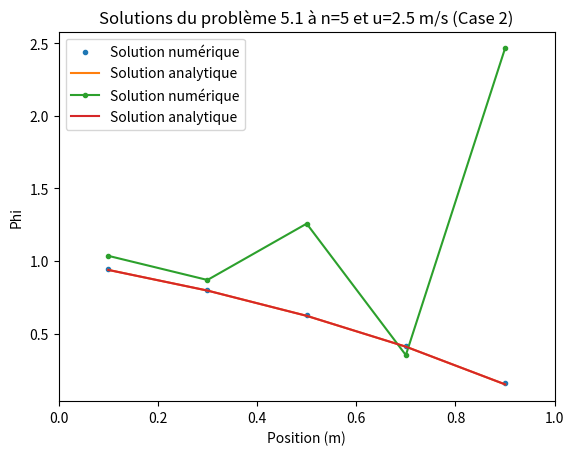
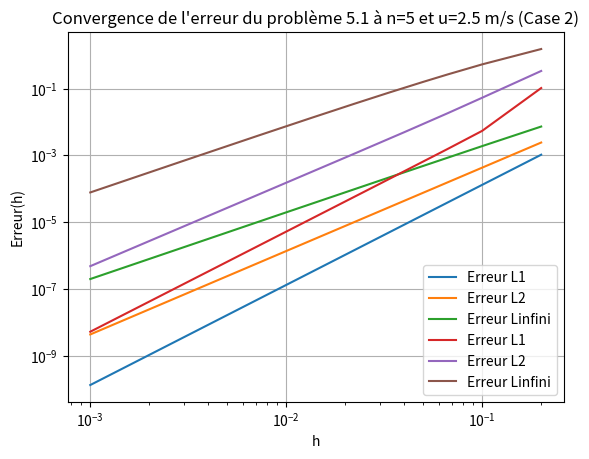

Source code (Python) for these figures, in order:

# Importation des modules
import numpy as np
import matplotlib.pyplot as plt

#%%MEC6616-Aérodynamique numérique


#Fait par:
# [redacted]
# [redacted]


#%% Assisgnation des constantes donnés dans l'énoncé

class parametres1():
    L = 1     # Longueur
    rho = 1 #kg/m^3
    Gamma = 0.1 #kg/m.s
    x_0 = 0
    x_f = L
    u= 0.1 # Vitesse m/s
    phi_A = 1  # Temperature à x=A
    phi_B = 0  # Temperature à x=B
    N =  5    #Nombre de noeuds
class parametres2():
    L = 1     # Longueur
    rho = 1 #kg/m^3
    Gamma = 0.1 #kg/m.s
    x_0 = 0
    x_f = L
    u= 2.5 # Vitesse m/s
    phi_A = 1  # Temperature à x=A
    phi_B = 0  # Temperature à x=B
    N =  5    #Nombre de noeuds    

    
    
prm1 = parametres1()
prm2 = parametres2()

#%% Fonctions
def ConvDiff1DCentré(x,prm,n):
    """Fonction 
    Entrées:
        - x : Vecteur (array de la position)
        - prm : Objet class parametres()
        - n : Nombre de noeuds
    Sortie:
        - Vecteur (array) composé du flux en fonction de la position
            en régime stationnaire
    """
    
    # Constantes
    L = prm.L
    dx = L/n
    phi_A = prm.phi_A
    phi_B = prm.phi_B
    rho=prm.rho
    u=prm.u
    Gamma=prm.Gamma
    F=rho*u
    D=Gamma/dx

    D_W=D
    F_W=F
    D_E=D
    F_E=F
    D_A=D
    F_A=F
    D_B=D
    F_B=F
    
    #Equations aux noeuds internes
    a_w_int=D_W+F_W/2
    a_e_int=D_E-F_E/2
    S_u_int=0
    a_p_int=a_w_int+a_e_int+(F_E-F_W)
    
    #Equations au noeud à la frontière gauche (A)
    a_w_A=0
    a_e_A=D_E-F_E/2
    S_p_A=-(2*D_A+F_A)
    S_u_A=(2*D_A+F_A)*phi_A
    a_p_A=a_w_A+a_e_A+(F_E-F_W)-S_p_A
    
    #Equations au noeud à la frontière droite (B)
    a_w_B=D_W+F_W/2
    a_e_B=0
    S_p_B=-(2*D_B-F_B)
    S_u_B=(2*D_B-F_B)*phi_B
    a_p_B=a_w_B+a_e_B-S_p_B
    
    # Créer la matrice de phi
    phi = np.zeros(n)

    # Conditions limites et matrice b
    b = np.zeros(n)
    b[0:n] = S_u_int
    b[0] = S_u_A
    b[-1] = S_u_B

    # Matrice A
    A = np.zeros((n,n))
    A[0,0] = a_p_A
    A[0,1] = -a_e_A
    A[-1,-1] = a_p_B
    A[-1,-2] = -a_w_B
    for i in range(1, n-1):
        A[i,i-1] = -a_w_int
        A[i,i] = a_p_int
        A[i,i+1] = -a_e_int

    # Résolution du système matriciel AT=b
    phi = np.linalg.solve(A,b)
    return phi


def analytique(x,prm,n):
    """Fonction 
    Entrées:
        - prm : Objet class parametres()
               - L : Longueur
               - T_A : Temperature à x=A
               - T_B : Temperature à x=B
               - k : Conductivité thermique  W/m.K
               - A : Section  m^2
        - N = Nombre de noeuds
    Sortie:
        - Vecteur (array) composé de la température en fonction de la position
            en régime stationnaire de la solution analytique
    """
    # Constantes
    L = prm.L
    phi_A = prm.phi_A
    phi_B = prm.phi_B
    rho=prm.rho
    u=prm.u
    Gamma=prm.Gamma

    
    phi = np.zeros(n)
    for i in range(n):
        phi[i]=(np.exp(rho*u*x[i]/Gamma)-1)/(np.exp(rho*u*L/Gamma)-1)*(phi_B-phi_A)+phi_A
    
    return phi

def erreur_L1(sol_num, sol_anal,dx):
    return np.sum(np.abs(sol_num - sol_anal)*dx)/len(sol_num)

def erreur_L2(sol_num, sol_anal,dx):
    return np.sqrt(np.sum(dx*(sol_num - sol_anal)**2) / len(sol_num))

def erreur_Linf(sol_num, sol_anal):
    return np.max(np.abs(sol_num - sol_anal))

def OrdreConvergeance(x, y):
    dx = np.diff(x)
    dy = np.diff(y)
    slope = dy / dx
    return slope


def ConvDiff1DUpwind(x,prm,n):
    
    #Paramètres
    L = prm.L
    dx = L/n
    phi_A = prm.phi_A
    phi_B = prm.phi_B
    rho=prm.rho
    u=prm.u
    Gamma=prm.Gamma
    F=rho*u
    D=Gamma/dx

    D_W=D
    F_W=F
    D_E=D
    F_E=F
    D_A=D
    F_A=F
    
    #Equations aux noeuds internes
    a_w_int=0
    a_e_int=0
    S_u_int=0
    a_p_int=0
    
    #Equations au noeud à la frontière gauche (A)
    a_w_A=0
    a_e_A=0
    S_p_A=0
    S_u_A=0
    a_p_A=0
    
    #Equations au noeud à la frontière droite (B)
    a_w_B=0
    a_e_B=0
    S_p_B=0
    S_u_B=0
    a_p_B=0
    
    # Créer la matrice de phi
    phi = np.zeros(n)

    # Conditions limites et matrice b
    b = np.zeros(n)
    b[0:n] = S_u_int
    b[0] = S_u_A
    b[-1] = S_u_B

    # Matrice A
    A = np.zeros((n,n))
    A[0,0] = a_p_A
    A[0,1] = -a_e_A
    A[-1,-1] = a_p_B
    A[-1,-2] = -a_w_B
    for i in range(1, n-1):
        A[i,i-1] = -a_w_int
        A[i,i] = a_p_int
        A[i,i+1] = -a_e_int

    # Résolution du système matriciel AT=b
    phi = np.linalg.solve(A,b)
    return phi



#%% Problème 5.1
#Case 1
# Conditions initiales
dx1=prm1.L/prm1.N

# Graphiques
x1 = np.linspace(prm1.x_0 + dx1 / 2, prm1.x_f - dx1 / 2, prm1.N)
phi1 = ConvDiff1DCentré(x1, prm1, prm1.N)
x_anal = np.linspace(prm1.x_0 + dx1 / 2, prm1.x_f - dx1 / 2, prm1.N)
T_anal = analytique(x_anal, prm1, prm1.N)
plt.figure(1)
plt.plot(x1, phi1, '.', label='Solution numérique')
plt.plot(x_anal, T_anal, label='Solution analytique' )
plt.title(f'Solutions du problème 5.1 à n={prm1.N} et u={prm1.u} m/s (Case 1)')
plt.xlabel('Position (m)')
plt.ylabel('Phi')
plt.xlim(0, prm1.L)
plt.legend()


# Erreur


n_values = np.arange(5, 1001, 5)  
h_values = prm1.L / n_values
Erreur_L1 = []  
Erreur_L2 = []
Erreur_Linf = []

for n in n_values:
    dx1 = prm1.L / n
    x_e = np.linspace(prm1.L / n / 2, prm1.L - prm1.L / n / 2, n)
    
    # Solution numérique et analytique
    sol_num = ConvDiff1DCentré(x1, prm1, n)
    sol_anal = analytique(x_e, prm1, n)
    
    # Calcul des erreurs
    erreur_L1_value = erreur_L1(sol_num, sol_anal,dx1)
    erreur_L2_value = erreur_L2(sol_num, sol_anal,dx1)
    erreur_Linf_value = erreur_Linf(sol_num, sol_anal)
    
    Erreur_L1.append(erreur_L1_value)
    Erreur_L2.append(erreur_L2_value)
    Erreur_Linf.append(erreur_Linf_value)
    
plt.figure(2)
plt.loglog(h_values, Erreur_L1, label="Erreur L1")
plt.loglog(h_values, Erreur_L2, label="Erreur L2")
plt.loglog(h_values, Erreur_Linf, label="Erreur Linfini")
plt.xlabel("h")
plt.ylabel("Erreur(h)")
plt.legend()
plt.grid(True)
plt.title(f"Convergence de l'erreur du problème 5.1 à n={prm1.N} et u={prm1.u} m/s (Case 1)")
plt.show()

#Ordre de convergeance
A=str(max(abs(OrdreConvergeance(np.log(h_values), np.log(Erreur_Linf)))))
print("La convergeance de l'erreur pour le problème 5.1 (Case 1) est de :"+ A)

#Case 2
dx1=prm1.L/prm1.N

# Graphiques
x1 = np.linspace(prm1.x_0 + dx1 / 2, prm1.x_f - dx1 / 2, prm1.N)
phi2 = ConvDiff1DCentré(x1, prm2, prm2.N)
x_anal = np.linspace(prm1.x_0 + dx1 / 2, prm1.x_f - dx1 / 2, prm1.N)
T_anal2 = analytique(x_anal, prm2, prm2.N)
plt.figure(1)
plt.plot(x1, phi2, marker = '.', label='Solution numérique')
plt.plot(x_anal, T_anal, label='Solution analytique' )
plt.title(f'Solutions du problème 5.1 à n={prm2.N} et u={prm2.u} m/s (Case 2)')
plt.xlabel('Position (m)')
plt.ylabel('Phi')
plt.xlim(0, prm1.L)
plt.legend()


# Erreur


n_values = np.arange(5, 1001, 5)  
h_values = prm1.L / n_values
Erreur_L1 = []  
Erreur_L2 = []
Erreur_Linf = []

for n in n_values:
    dx1 = prm1.L / n
    x_e = np.linspace(prm1.L / n / 2, prm1.L - prm1.L / n / 2, n)
    
    # Solution numérique et analytique
    sol_num = ConvDiff1DCentré(x1, prm2, n)
    sol_anal = analytique(x_e, prm2, n)
    
    # Calcul des erreurs
    erreur_L1_value = erreur_L1(sol_num, sol_anal,dx1)
    erreur_L2_value = erreur_L2(sol_num, sol_anal,dx1)
    erreur_Linf_value = erreur_Linf(sol_num, sol_anal)
    
    Erreur_L1.append(erreur_L1_value)
    Erreur_L2.append(erreur_L2_value)
    Erreur_Linf.append(erreur_Linf_value)
    
plt.figure(2)
plt.loglog(h_values, Erreur_L1, label="Erreur L1")
plt.loglog(h_values, Erreur_L2, label="Erreur L2")
plt.loglog(h_values, Erreur_Linf, label="Erreur Linfini")
plt.xlabel("h")
plt.ylabel("Erreur(h)")
plt.legend()
plt.grid(True)
plt.title(f"Convergence de l'erreur du problème 5.1 à n={prm2.N} et u={prm2.u} m/s (Case 2)")
plt.show()

#Ordre de convergeance
A=str(max(abs(OrdreConvergeance(np.log(h_values), np.log(Erreur_Linf)))))
print("La convergeance de l'erreur pour le problème 5.1 (Case 2) est de :"+ A)
#%% Problème 5.2
# dx2=prm2.L/prm2.N


# x2 = np.linspace(prm2.x_0 + dx2 / 2, prm2.x_f - dx2 / 2, prm2.N)
# T2 = QHT(x2, prm2, prm2.N)
# x_anal2 = np.linspace(prm2.x_0 + dx2 / 2, prm2.x_f - dx2 / 2, prm2.N)
# T_anal2 = analytique2(x_anal2, prm2, prm2.N)
# plt.figure(3)
# plt.plot(x2, T2, '.', label='Solution numérique')
# plt.plot(x_anal2, T_anal2, label='Solution analytique' )
# plt.title('Solutions du problème 4.2 à n=5')
# plt.xlabel('Position (m)')
# plt.ylabel('Temperature (°C)')
# plt.xlim(0, prm2.L)
# plt.legend()

# n_values = np.arange(5, 1001, 5)  
# h_values = prm2.L / n_values
# Erreur_L1 = []  
# Erreur_L2 = []
# Erreur_Linf = []

# for n in n_values:
#     dx2 = prm2.L / n
#     x_e = np.linspace(prm2.L/n/2, prm2.L - prm2.L/n/2, n)
    
#     # Solution numérique et analytique
#     sol_num = QHT(x_e, prm2, n)
#     sol_anal = analytique2(x_e, prm2, n)
    
#     # Calcul des erreurs
#     erreur_L1_value = erreur_L1(sol_num, sol_anal,dx2)
#     erreur_L2_value = erreur_L2(sol_num, sol_anal,dx2)
#     erreur_Linf_value = erreur_Linf(sol_num, sol_anal)
    
#     Erreur_L1.append(erreur_L1_value)
#     Erreur_L2.append(erreur_L2_value)
#     Erreur_Linf.append(erreur_Linf_value)
    
# plt.figure(4)
# plt.loglog(h_values, Erreur_L1, label="Erreur L1")
# plt.loglog(h_values, Erreur_L2, label="Erreur L2")
# plt.loglog(h_values, Erreur_Linf, label="Erreur Linfini")
# plt.xlabel("h")
# plt.ylabel("Erreur(h)")
# plt.legend()
# plt.grid(True)
# plt.title("Convergence de l'erreur du problème 4.2")
# plt.show()

# B=str(max(abs(OrdreConvergeance(np.log(h_values), np.log(Erreur_Linf)))))
# print("La convergeance de l'erreur pour le problème 4.2 est de :"+ B)
